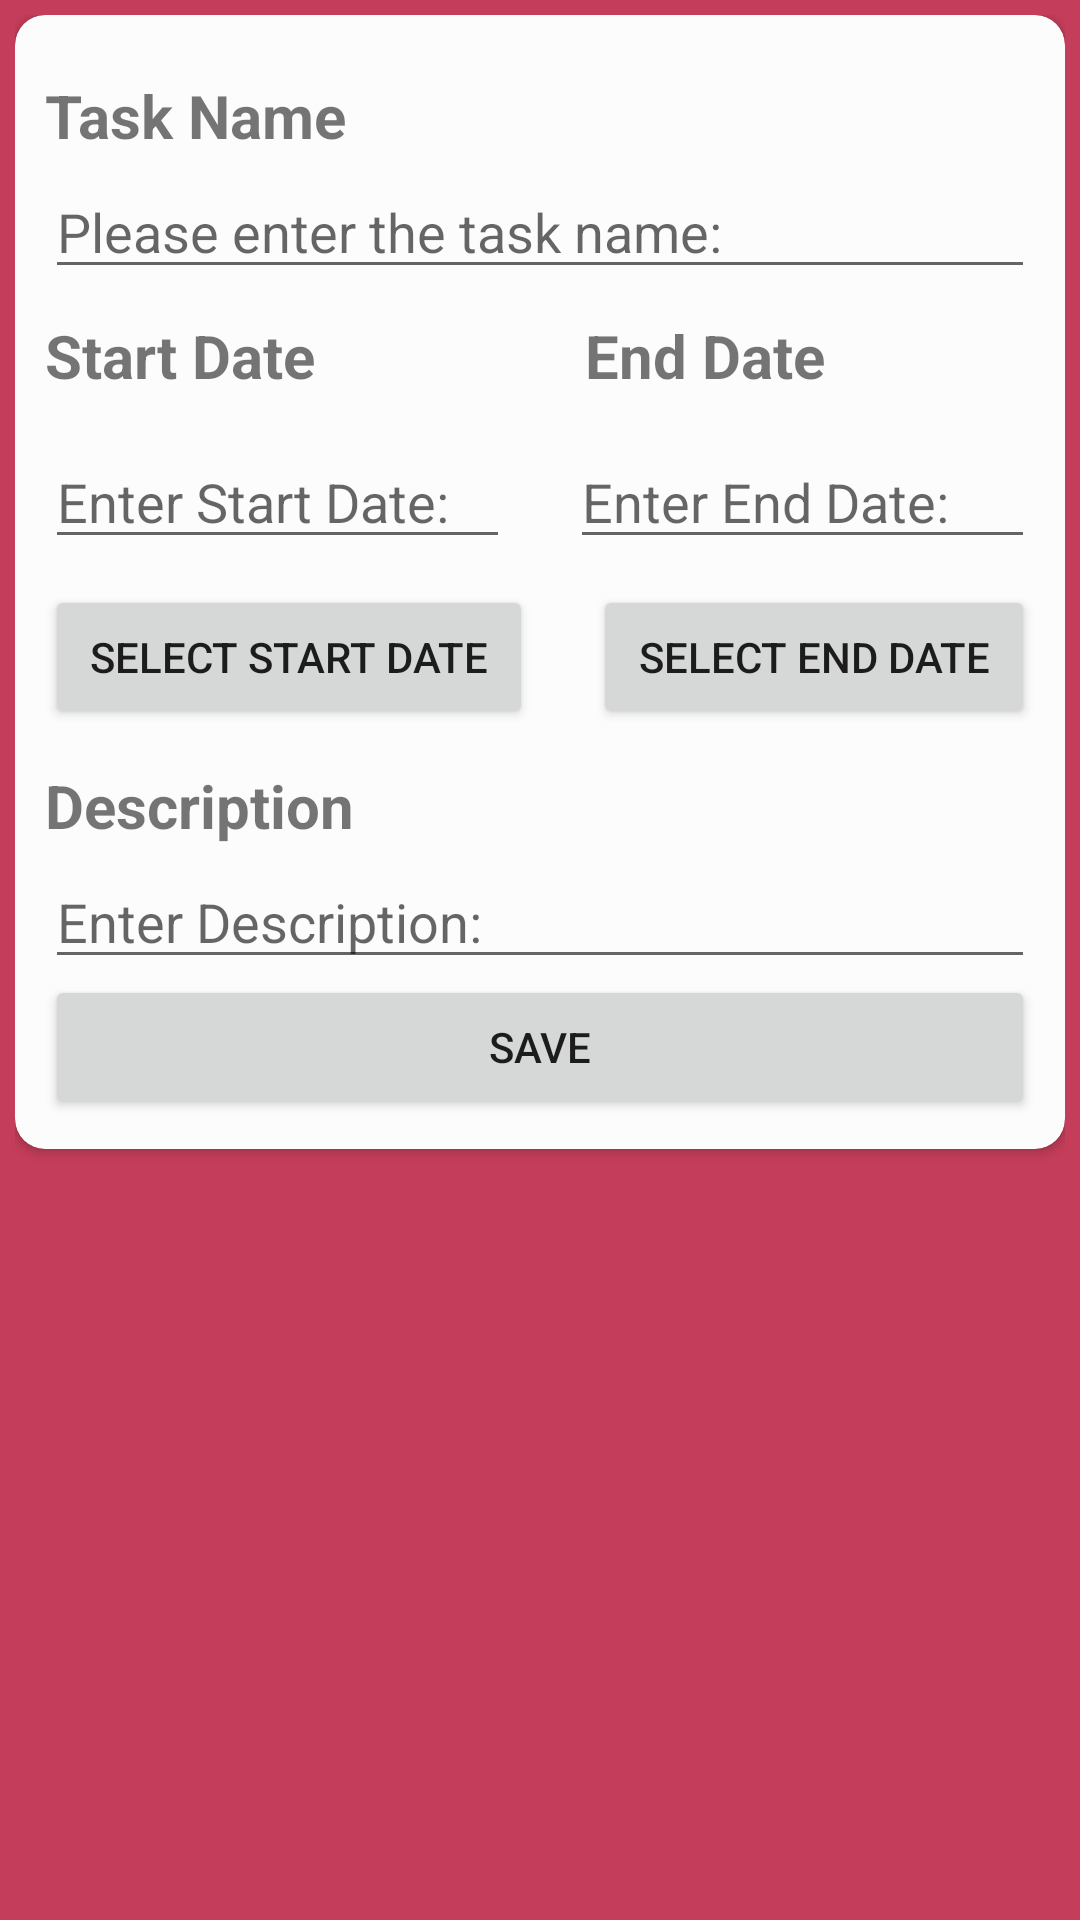

Produce the Android XML layout that renders to this screen, including the resource entries it uses.
<!-- AndroidManifest.xml: application theme AppTheme -->
<!-- res/layout/fragment_create_task_dialog.xml -->
<?xml version="1.0" encoding="utf-8"?>
<LinearLayout xmlns:android="http://schemas.android.com/apk/res/android"
              xmlns:tools="http://schemas.android.com/tools"
              xmlns:app="http://schemas.android.com/apk/res-auto"
              android:layout_width="match_parent" android:layout_height="wrap_content"
              android:elevation="10dp"
              android:orientation="vertical" android:padding="5dp" android:background="@color/toolbar">

    <android.support.v7.widget.CardView android:layout_width="match_parent"
                                        android:layout_height="wrap_content"
                                        app:cardCornerRadius="10dp" android:background="@android:color/white"
                                        app:cardBackgroundColor="#FCFCFC">


        <TextView
                android:text="Task Name"
                android:layout_width="match_parent"
                android:layout_height="wrap_content" android:id="@+id/textView3" android:textSize="20sp"
                android:textStyle="bold" android:layout_marginTop="20dp"
                android:layout_marginLeft="10dp" android:layout_marginRight="10dp"/>
        <EditText
                android:layout_width="match_parent"
                android:layout_height="wrap_content"
                android:inputType="textPersonName"
                android:layout_marginTop="50dp"
                android:id="@+id/et_taskName" android:hint="Please enter the task name:"
                android:layout_marginLeft="10dp"
                android:layout_marginRight="10dp"/>
        <LinearLayout
                android:orientation="horizontal"
                android:layout_width="match_parent"
                android:layout_height="wrap_content" android:layout_marginTop="100dp">
            <TextView
                    android:text="Start Date"
                    android:layout_width="wrap_content"
                    android:layout_height="wrap_content" android:id="@+id/textView4" android:layout_weight="1"
                    android:textSize="20sp" android:textStyle="bold"
                    android:layout_marginLeft="10dp" android:layout_marginRight="10dp"/>
            <TextView
                    android:text="End Date"
                    android:layout_width="wrap_content"
                    android:layout_height="wrap_content" android:id="@+id/textView5" android:layout_weight="1"
                    android:textSize="20sp" android:textStyle="bold"
                    android:layout_marginLeft="10dp" android:layout_marginRight="10dp"/>
        </LinearLayout>
        <LinearLayout
                android:orientation="horizontal"
                android:layout_width="match_parent"
                android:layout_marginTop="140dp"
                android:layout_height="wrap_content">
            <EditText
                    android:layout_width="wrap_content"
                    android:layout_height="wrap_content"
                    android:inputType="textPersonName"
                    android:ems="10"
                    android:id="@+id/et_startDate" android:layout_weight="1" android:hint="Enter Start Date:"
                    android:layout_marginLeft="10dp" android:layout_marginRight="10dp"/>
            <EditText
                    android:layout_width="wrap_content"
                    android:layout_height="wrap_content"
                    android:inputType="textPersonName"
                    android:ems="10"
                    android:id="@+id/et_endDate" android:layout_weight="1" android:hint="Enter End Date:"
                    android:layout_marginLeft="10dp" android:layout_marginRight="10dp"/>
        </LinearLayout>
        <LinearLayout
                android:orientation="horizontal"
                android:layout_width="match_parent"
                android:layout_marginTop="190dp"
                android:layout_height="match_parent">
            <Button
                    android:text="SELECT START DATE"
                    android:layout_width="wrap_content"
                    android:layout_height="wrap_content" android:id="@+id/btn_startDate" android:layout_weight="1"
                    android:layout_marginLeft="10dp" android:layout_marginRight="10dp"/>
            <Button
                    android:text="SELECT END DATE"
                    android:layout_width="wrap_content"
                    android:layout_height="wrap_content" android:id="@+id/btn_endDate" android:layout_weight="1"
                    android:layout_marginLeft="10dp" android:layout_marginRight="10dp"/>
        </LinearLayout>
        <TextView
                android:text="Description"
                android:layout_width="match_parent"
                android:layout_height="wrap_content" android:id="@+id/textView6" android:textSize="20sp"
                android:textStyle="bold" android:layout_marginTop="250dp"
                android:layout_marginLeft="10dp" android:layout_marginRight="10dp"/>
        <EditText
                android:layout_width="match_parent"
                android:layout_height="wrap_content"
                android:inputType="textPersonName"
                android:layout_marginTop="280dp"
                android:id="@+id/et_description" android:hint="Enter Description:" android:alpha="1"
                android:layout_marginBottom="10dp" android:layout_marginLeft="10dp" android:layout_marginRight="10dp"/>
        <Button
                android:text="Save"
                android:layout_width="match_parent"
                android:layout_marginTop="320dp"
                android:layout_height="wrap_content" android:id="@+id/btn_save" android:layout_marginBottom="10dp"
                android:layout_marginLeft="10dp" android:layout_marginRight="10dp"/>

    </android.support.v7.widget.CardView>


</LinearLayout>
<!-- resources referenced by this layout -->
<resources>
  <color name="toolbar">#C43D5A</color>
  <style name="AppTheme" parent="Theme.AppCompat.Light.DarkActionBar">
          
          <item name="colorPrimary">@color/toolbar</item>
          <item name="colorPrimaryDark">@color/colorPrimaryDark</item>
          <item name="colorAccent">@color/colorAccent</item>
      </style>
  <color name="colorPrimaryDark">#00574B</color>
  <color name="colorAccent">#D81B60</color>
</resources>
